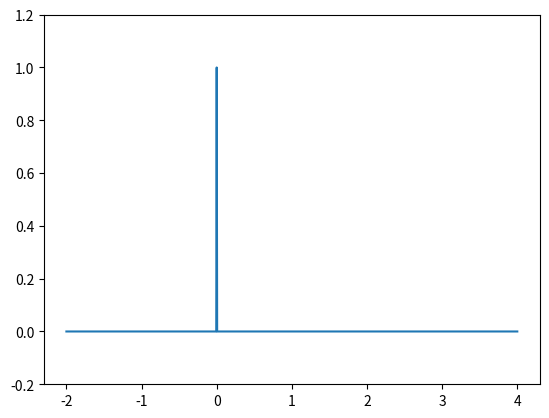

Recreate this plot in Python.
import numpy as np
import matplotlib.pyplot as plt

def rect_wave(x,c,c0):     #起点为c0，宽度为c的矩形波
     if x>(c+c0):
          r=0.0
     elif x<c0:
          r=0.0
     else:
          r=1
     return r

x=np.linspace(-2,4,1000)
y=np.array([rect_wave(t,0,0) for t in x])
plt.ylim(-0.2,1.2)
plt.plot(x,y)
plt.show()